38-way image classification set "60_20_20segmented" from GitHub (Sanjana-aravindan/Plant-leaf-disease-classification); label vocabulary: apple frogeye spot, apple scab, apple cedar apple rust, apple healthy, blueberry healthy, cherry powdery mildew, cherry healthy, corn cercospora gray leaf spot, corn common rust, corn northern leaf blight, corn healthy, grape black rot, grape esca black measles, grape leaf blight isariopsis leaf spot markers, grape healthy, orange huanglongbing citrus greening, peach bacterial spot, peach healthy, bell pepper bacterial spot, bell pepper healthy, potato early blight, potato late blight, potato healthy, raspberry healthy, soybean healthy, squash powdery mildew, strawberry leaf scorch, strawberry healthy, tomato bacterial spot, tomato early blight, tomato late blight, tomato leaf mold, tomato septoria leaf spot, tomato two-spotted spider mite, tomato target spot, tomato yellow leaf curl virus, tomato mosaic virus, tomato healthy.

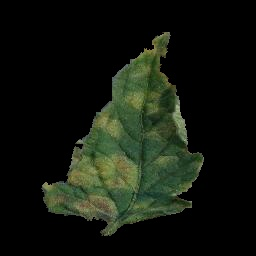
Label: tomato leaf mold

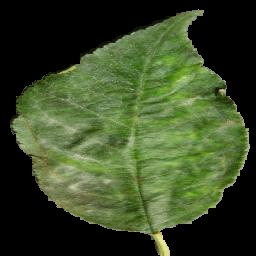
Label: cherry powdery mildew

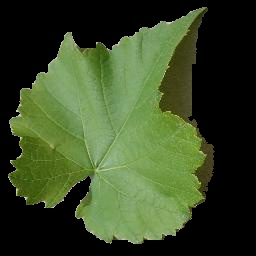
Label: grape healthy

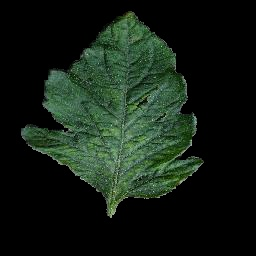
Label: tomato mosaic virus

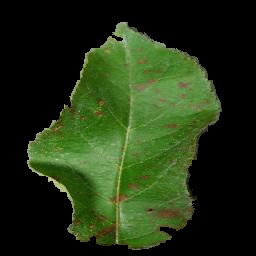
Label: apple cedar apple rust

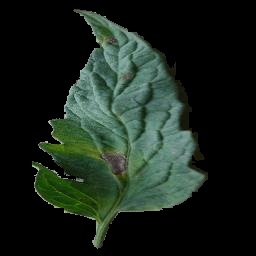
Label: tomato early blight
